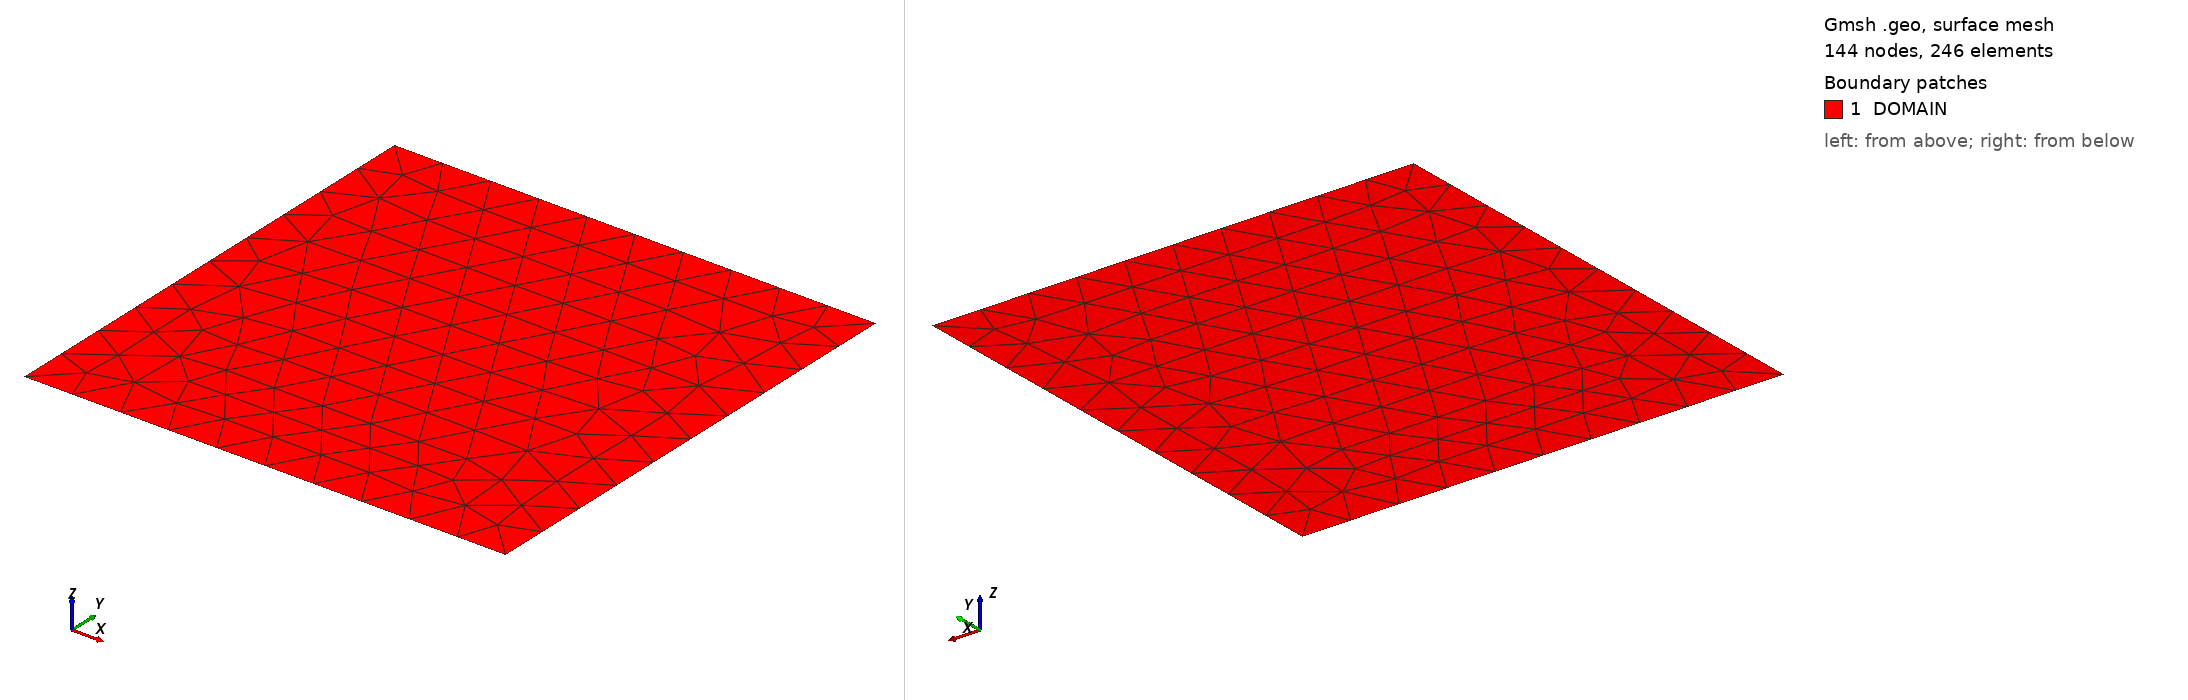

Gmsh geometry script, surface-meshed: 144 nodes, 246 surface elements. Boundary patches (legend numbers): 1 DOMAIN. Left view from above one corner, right view from below the opposite corner. Legend entries are the model's physical surfaces. The drawing asked Gmsh for element sizes between 1% and 20% of the model's largest extent; the script's own settings can give other sizes.

=== conv2d.geo (drawn) ===

pts = 0.1;
xmin = 0.0;
xmax = 1.0;
ymin = 0.0;
ymax = 1.0;

ybc  = 0.2;

Point(1) = {xmin,ymin,0.0, pts};
Point(2) = {xmax,ymin,0.0,pts};
Point(3) = {xmax,ymax,0.0, pts};
Point(4) = {xmin, ymax, 0.0, pts};
Point(5) = {xmin, ybc, 0.0, pts};
Point(6) = {xmax, ybc, 0.0, pts};

//+
Line(1) = {1, 2};
//+
Line(2) = {2, 6};
//+
Line(3) = {6, 3};
//+
Line(4) = {3, 4};
//+
Line(5) = {4, 5};
//+
Line(6) = {5, 1};


//+
Curve Loop(1) = {4, 5, 6, 1, 2, 3};
//+
Plane Surface(1) = {1};
//+
Physical Curve("U0", 1) = {6, 1};
//+
Physical Curve("U1", 2) = {5};
//+
Physical Surface("DOMAIN", 3) = {1};
